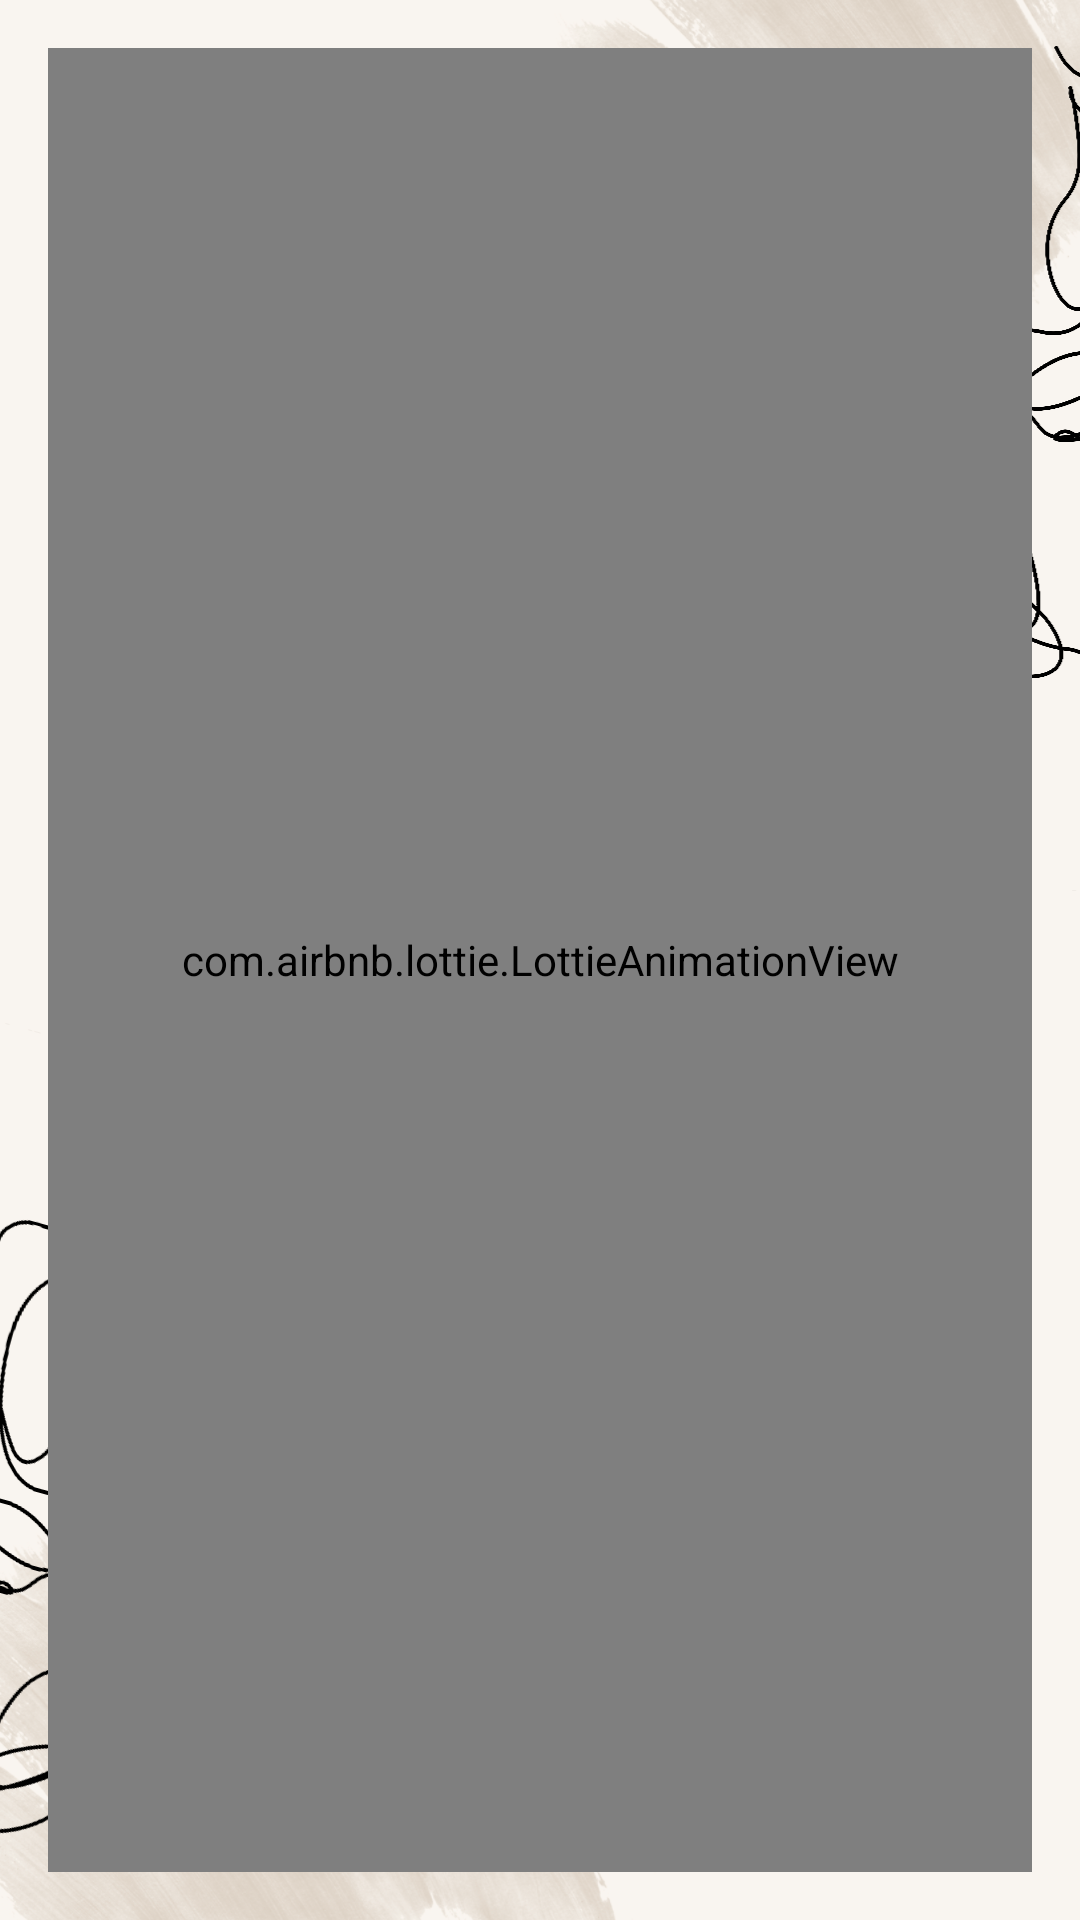

Produce the Android XML layout that renders to this screen, including the resource entries it uses.
<!-- AndroidManifest.xml: application theme Theme.PesoApp -->
<!-- res/layout/activity_splashscreen.xml -->
<?xml version="1.0" encoding="utf-8"?>
<androidx.constraintlayout.widget.ConstraintLayout
    xmlns:android="http://schemas.android.com/apk/res/android"
    xmlns:tools="http://schemas.android.com/tools"
    xmlns:app="http://schemas.android.com/apk/res-auto"
    android:layout_width="match_parent"
    android:layout_height="match_parent"
    tools:context=".View.Activity_splashscreen"
    android:background="@drawable/descarga">

    <com.airbnb.lottie.LottieAnimationView
        android:id="@+id/imglogo"
        android:layout_width="match_parent"
        android:layout_height="0dp"
        android:layout_margin="16dp"
        android:layout_weight="1"
        app:srcCompat="@raw/pesas2"
        app:layout_constraintBottom_toBottomOf="parent"
        app:layout_constraintLeft_toLeftOf="parent"
        app:layout_constraintRight_toRightOf="parent"
        app:layout_constraintTop_toTopOf="parent"
        app:layout_constraintVertical_bias="0.408" />

    <TextView
            android:id="@+id/tvlogoArtelista"
            android:layout_width="wrap_content"
            android:layout_height="wrap_content"
            android:textColor="@color/black"
            android:textSize="@dimen/tamtexto1"
            android:textStyle="bold"
            android:fontFamily="@font/warden"
            app:layout_constraintTop_toBottomOf="@id/imglogo"
            app:layout_constraintRight_toRightOf="parent"
            app:layout_constraintLeft_toLeftOf="parent"
            />

  </androidx.constraintlayout.widget.ConstraintLayout>
<!-- resources referenced by this layout -->
<resources>
  <color name="black">#FF000000</color>
  <dimen name="tamtexto1">30sp</dimen>
  <!-- drawable descarga: png bitmap (drawable, 403063 bytes) -->
  <style name="Theme.PesoApp" parent="Theme.MaterialComponents.DayNight.DarkActionBar">
          
          <item name="colorPrimary">#BD9F7B</item>
          <item name="colorPrimaryVariant">#FF9E7251</item>
          <item name="colorOnPrimary">@color/white</item>
          
          <item name="colorSecondary">#FF9E7251</item>
          <item name="colorSecondaryVariant">@color/teal_700</item>
          <item name="colorOnSecondary">@color/black</item>
          
          <item name="android:statusBarColor" tools:targetApi="l">?attr/colorPrimaryVariant</item>
          
      </style>
  <color name="white">#FFFFFFFF</color>
  <color name="teal_700">#FF018786</color>
</resources>
